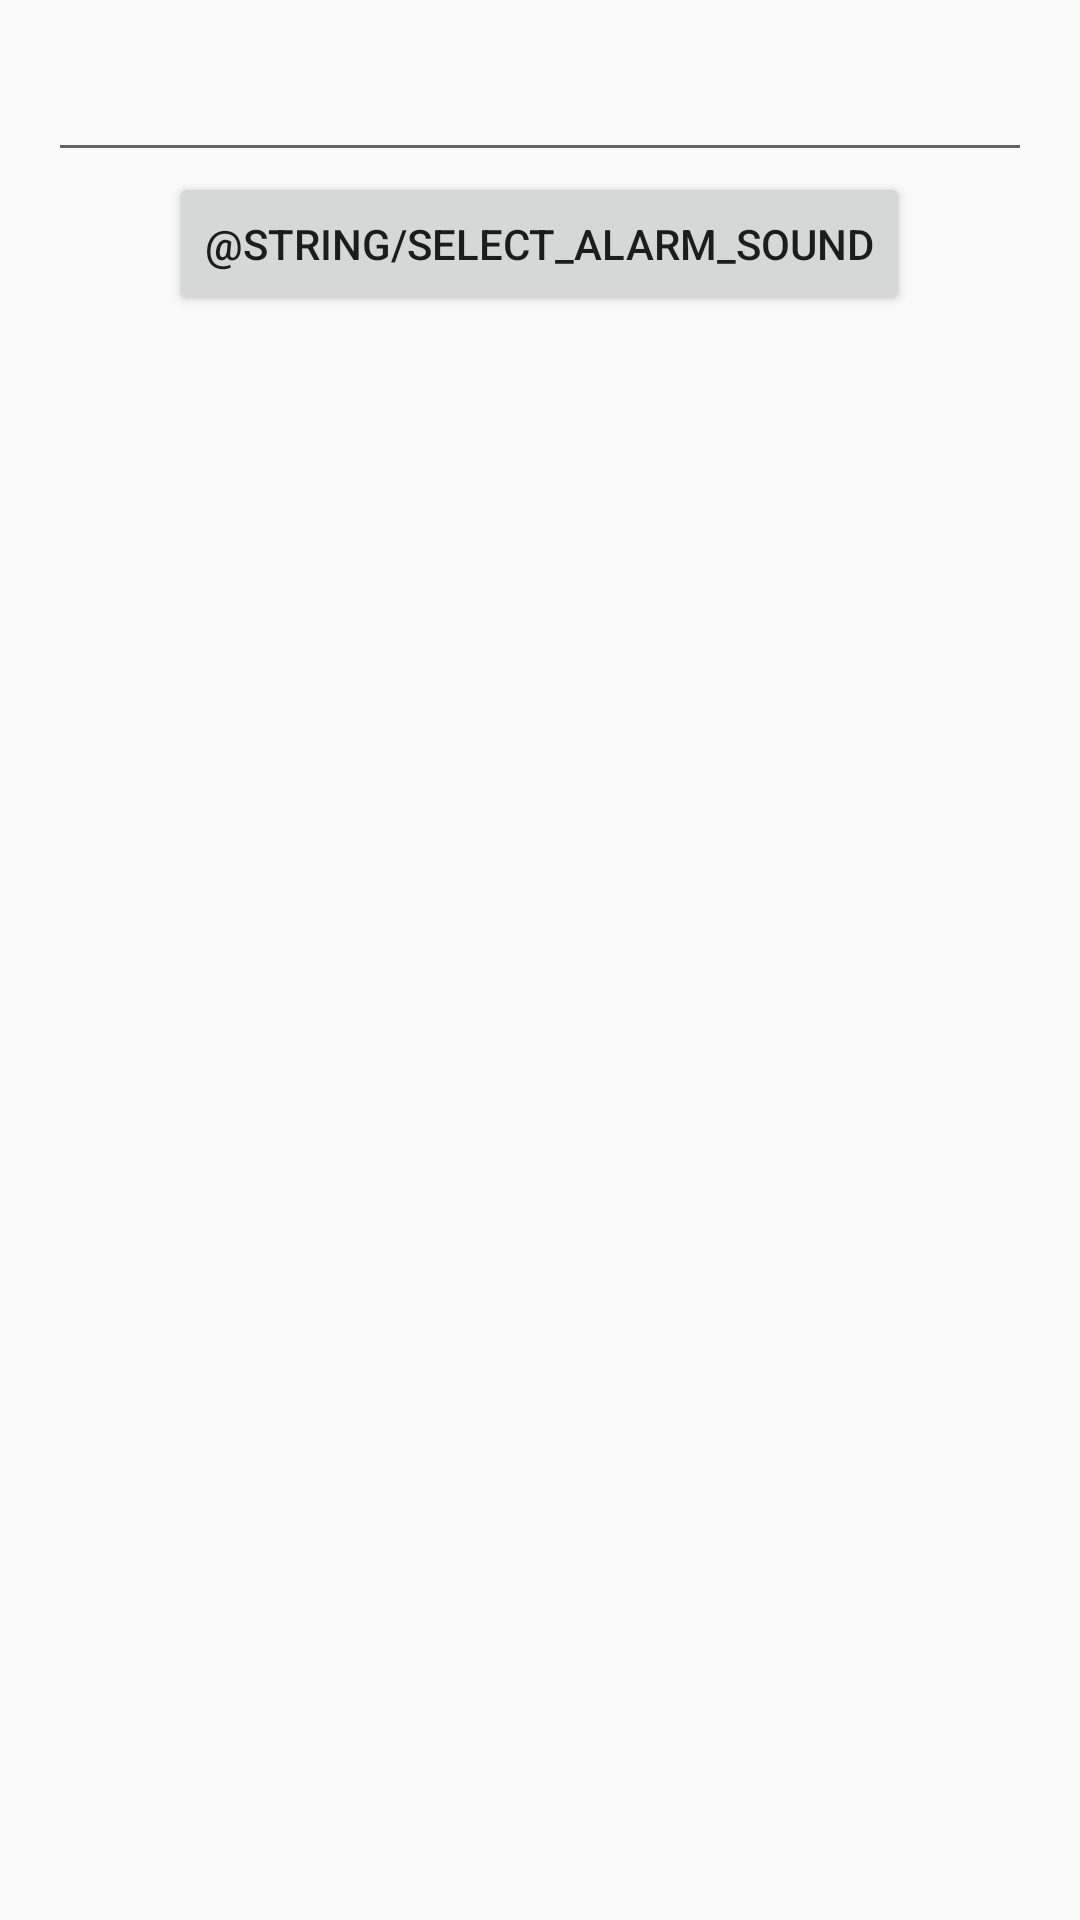

Write the Android layout XML for this screen, with the resource values it uses.
<!-- AndroidManifest.xml: application theme AppTheme -->
<!-- res/layout/activity_alarm_setting.xml -->
<?xml version="1.0" encoding="utf-8"?>
<RelativeLayout xmlns:android="http://schemas.android.com/apk/res/android"
    xmlns:tools="http://schemas.android.com/tools"
    android:id="@+id/activity_alarm"
    android:layout_width="match_parent"
    android:layout_height="match_parent"
    android:paddingBottom="@dimen/activity_vertical_margin"
    android:paddingLeft="@dimen/activity_horizontal_margin"
    android:paddingRight="@dimen/activity_horizontal_margin"
    android:paddingTop="@dimen/activity_vertical_margin"
    tools:context="com.sidzi.circleofmusic.ui.AlarmSettingActivity">

    <EditText
        android:id="@+id/etTimePicker"
        android:layout_width="match_parent"
        android:layout_height="wrap_content"
        android:layout_centerHorizontal="true"
        android:inputType="number"
        android:maxLength="4"
        android:textAlignment="center" />


    <Button
        android:id="@+id/bSelectAlarm"
        android:layout_width="wrap_content"
        android:layout_height="wrap_content"
        android:layout_below="@+id/etTimePicker"
        android:layout_centerInParent="true"
        android:text="@string/select_alarm_sound" />

</RelativeLayout>
<!-- resources referenced by this layout -->
<resources>
  <dimen name="activity_horizontal_margin">16dp</dimen>
  <dimen name="activity_vertical_margin">16dp</dimen>
  <style name="AppTheme" parent="Theme.AppCompat.Light.DarkActionBar">
          
      </style>
</resources>
